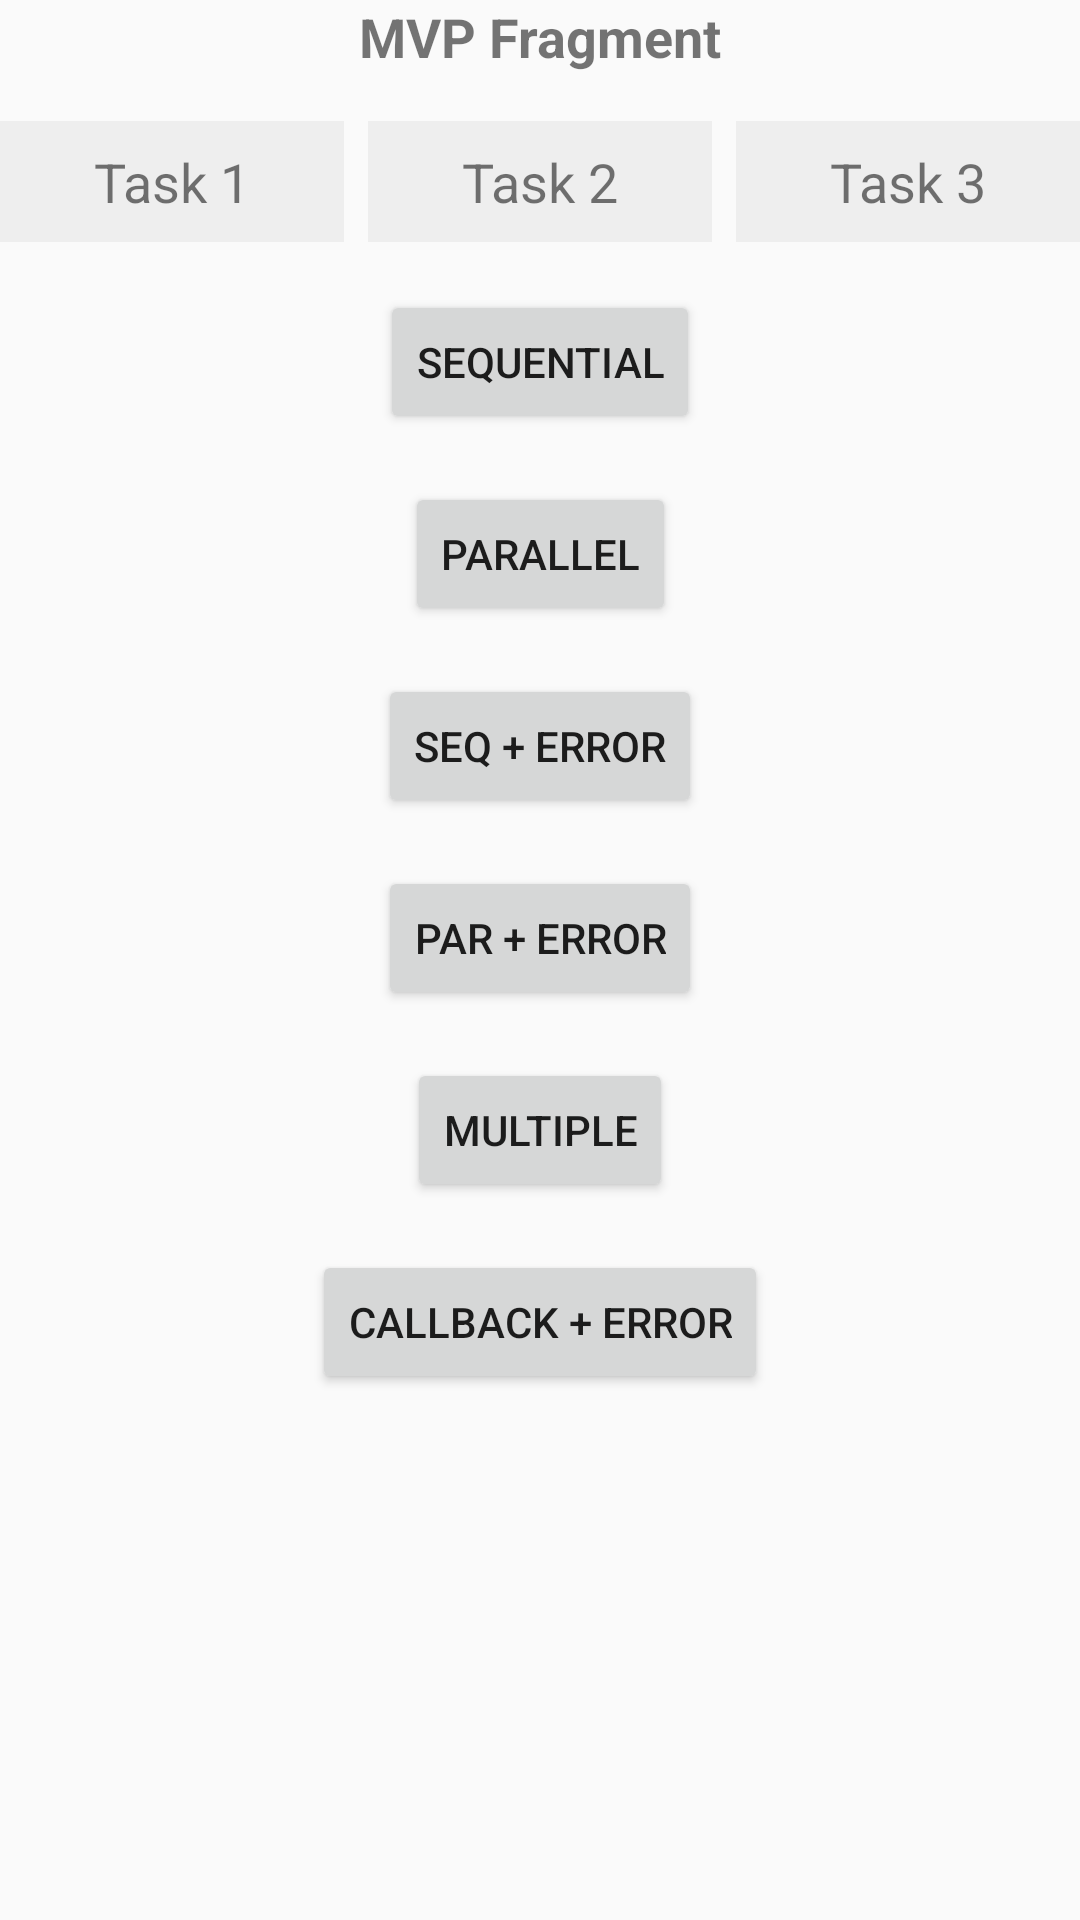

Layout XML and referenced resources for this Android screen:
<!-- AndroidManifest.xml: application theme AppTheme -->
<!-- res/layout/fragment_mvp.xml -->
<?xml version="1.0" encoding="utf-8"?>
<androidx.constraintlayout.widget.ConstraintLayout
        xmlns:android="http://schemas.android.com/apk/res/android"
        xmlns:tools="http://schemas.android.com/tools"
        xmlns:app="http://schemas.android.com/apk/res-auto"
        android:layout_width="match_parent"
        android:layout_height="match_parent"
        android:layout_margin="@dimen/fragment_margin"
        tools:context=".mvp.view.MVPFragment">

    <TextView
            android:id="@+id/fragmentTitle"
            android:layout_width="wrap_content"
            android:layout_height="wrap_content"
            app:layout_constraintTop_toTopOf="parent"
            app:layout_constraintStart_toStartOf="parent"
            app:layout_constraintEnd_toEndOf="parent"
            style="@style/FragmentTitle"
            android:text="@string/mvp_fragment_title"/>

    <androidx.core.widget.NestedScrollView
            android:layout_width="0dp"
            android:layout_height="0dp"
            app:layout_constraintTop_toBottomOf="@id/fragmentTitle"
            app:layout_constraintBottom_toBottomOf="parent"
            app:layout_constraintStart_toStartOf="parent"
            app:layout_constraintEnd_toEndOf="parent"
            android:layout_marginTop="@dimen/items_vertical_spacing">

        <include
                layout="@layout/fragment_tasks_common"
                android:layout_width="match_parent"
                android:layout_height="wrap_content"/>

    </androidx.core.widget.NestedScrollView>

</androidx.constraintlayout.widget.ConstraintLayout>
<!-- res/layout/fragment_tasks_common.xml (included above) -->
<?xml version="1.0" encoding="utf-8"?>
<androidx.constraintlayout.widget.ConstraintLayout
        xmlns:android="http://schemas.android.com/apk/res/android"
        xmlns:tools="http://schemas.android.com/tools"
        xmlns:app="http://schemas.android.com/apk/res-auto"
        android:layout_width="match_parent"
        android:layout_height="match_parent"
        android:layout_margin="@dimen/fragment_margin"
        tools:context=".mvvm.view.MVVMFragment">

    <TextView
            android:id="@+id/task1Box"
            android:layout_width="0dp"
            android:layout_height="wrap_content"
            app:layout_constraintTop_toBottomOf="@id/fragmentTitle"
            app:layout_constraintStart_toStartOf="parent"
            app:layout_constraintEnd_toStartOf="@id/task2Box"
            android:layout_marginTop="@dimen/items_vertical_spacing"
            android:text="@string/task_1"
            style="@style/TaskBoxInitialState"/>

    <TextView
            android:id="@+id/task2Box"
            android:layout_width="0dp"
            android:layout_height="wrap_content"
            app:layout_constraintTop_toTopOf="@id/task1Box"
            app:layout_constraintStart_toEndOf="@id/task1Box"
            app:layout_constraintEnd_toStartOf="@id/task3Box"
            android:layout_marginStart="@dimen/task_box_separation_margin"
            android:text="@string/task_2"
            style="@style/TaskBoxInitialState"/>

    <TextView
            android:id="@+id/task3Box"
            android:layout_width="0dp"
            android:layout_height="wrap_content"
            app:layout_constraintTop_toTopOf="@id/task1Box"
            app:layout_constraintStart_toEndOf="@id/task2Box"
            app:layout_constraintEnd_toEndOf="parent"
            android:layout_marginStart="@dimen/task_box_separation_margin"
            android:text="@string/task_3"
            style="@style/TaskBoxInitialState"/>

    <Button android:id="@+id/runSequentialBtn"
            android:layout_width="wrap_content"
            android:layout_height="wrap_content"
            app:layout_constraintTop_toBottomOf="@id/task1Box"
            app:layout_constraintStart_toStartOf="parent"
            app:layout_constraintEnd_toEndOf="parent"
            android:layout_marginTop="@dimen/items_vertical_spacing"
            android:text="@string/sequential"/>

    <Button android:id="@+id/runParallelBtn"
            android:layout_width="wrap_content"
            android:layout_height="wrap_content"
            app:layout_constraintTop_toBottomOf="@id/runSequentialBtn"
            app:layout_constraintStart_toStartOf="parent"
            app:layout_constraintEnd_toEndOf="parent"
            android:layout_marginTop="@dimen/items_vertical_spacing"
            android:text="@string/parallel"/>

    <Button android:id="@+id/runSequentialWithErrorBtn"
            android:layout_width="wrap_content"
            android:layout_height="wrap_content"
            app:layout_constraintTop_toBottomOf="@id/runParallelBtn"
            app:layout_constraintStart_toStartOf="parent"
            app:layout_constraintEnd_toEndOf="parent"
            android:layout_marginTop="@dimen/items_vertical_spacing"
            android:text="@string/sequential_with_error"/>

    <Button android:id="@+id/runParallelWithErrorBtn"
            android:layout_width="wrap_content"
            android:layout_height="wrap_content"
            app:layout_constraintTop_toBottomOf="@id/runSequentialWithErrorBtn"
            app:layout_constraintStart_toStartOf="parent"
            app:layout_constraintEnd_toEndOf="parent"
            android:layout_marginTop="@dimen/items_vertical_spacing"
            android:text="@string/parallel_with_error"/>

    <Button android:id="@+id/runMultipleBtn"
            android:layout_width="wrap_content"
            android:layout_height="wrap_content"
            app:layout_constraintTop_toBottomOf="@id/runParallelWithErrorBtn"
            app:layout_constraintStart_toStartOf="parent"
            app:layout_constraintEnd_toEndOf="parent"
            android:layout_marginTop="@dimen/items_vertical_spacing"
            android:text="@string/multiple"/>

    <Button android:id="@+id/runCallbackWithErrorBtn"
            android:layout_width="wrap_content"
            android:layout_height="wrap_content"
            app:layout_constraintTop_toBottomOf="@id/runMultipleBtn"
            app:layout_constraintStart_toStartOf="parent"
            app:layout_constraintEnd_toEndOf="parent"
            android:layout_marginTop="@dimen/items_vertical_spacing"
            android:text="@string/callback_with_error"/>

</androidx.constraintlayout.widget.ConstraintLayout>
<!-- resources referenced by this layout -->
<resources>
  <dimen name="fragment_margin">32dp</dimen>
  <dimen name="items_vertical_spacing">16dp</dimen>
  <dimen name="task_box_separation_margin">8dp</dimen>
  <string name="callback_with_error">Callback + error</string>
  <string name="multiple">Multiple</string>
  <string name="mvp_fragment_title">MVP Fragment</string>
  <string name="parallel">Parallel</string>
  <string name="parallel_with_error">Par + error</string>
  <string name="sequential">Sequential</string>
  <string name="sequential_with_error">Seq + error</string>
  <string name="task_1">Task 1</string>
  <string name="task_2">Task 2</string>
  <string name="task_3">Task 3</string>
  <style name="FragmentTitle">
          <item name="android:textSize">@dimen/fragment_title_text_size</item>
          <item name="android:textStyle">bold</item>
      </style>
  <style name="TaskBoxInitialState" parent="TaskBox">
          <item name="android:background">#eee</item>
      </style>
  <style name="AppTheme" parent="Theme.AppCompat.Light.DarkActionBar">
          
          <item name="colorPrimary">@color/colorPrimary</item>
          <item name="colorPrimaryDark">@color/colorPrimaryDark</item>
          <item name="colorAccent">@color/colorAccent</item>
      </style>
  <dimen name="fragment_title_text_size">18sp</dimen>
  <style name="TaskBox">
          <item name="android:padding">@dimen/task_box_padding</item>
          <item name="android:textSize">@dimen/fragment_title_text_size</item>
          <item name="android:textAlignment">center</item>
      </style>
  <dimen name="task_box_padding">8dp</dimen>
  <!-- not gathered from this repository: default colours our renderer supplied (Android Studio template values) -->
  <color name="colorPrimary">#FF6200EE</color>
  <color name="colorPrimaryDark">#FF3700B3</color>
  <color name="colorAccent">#FF03DAC5</color>
</resources>
